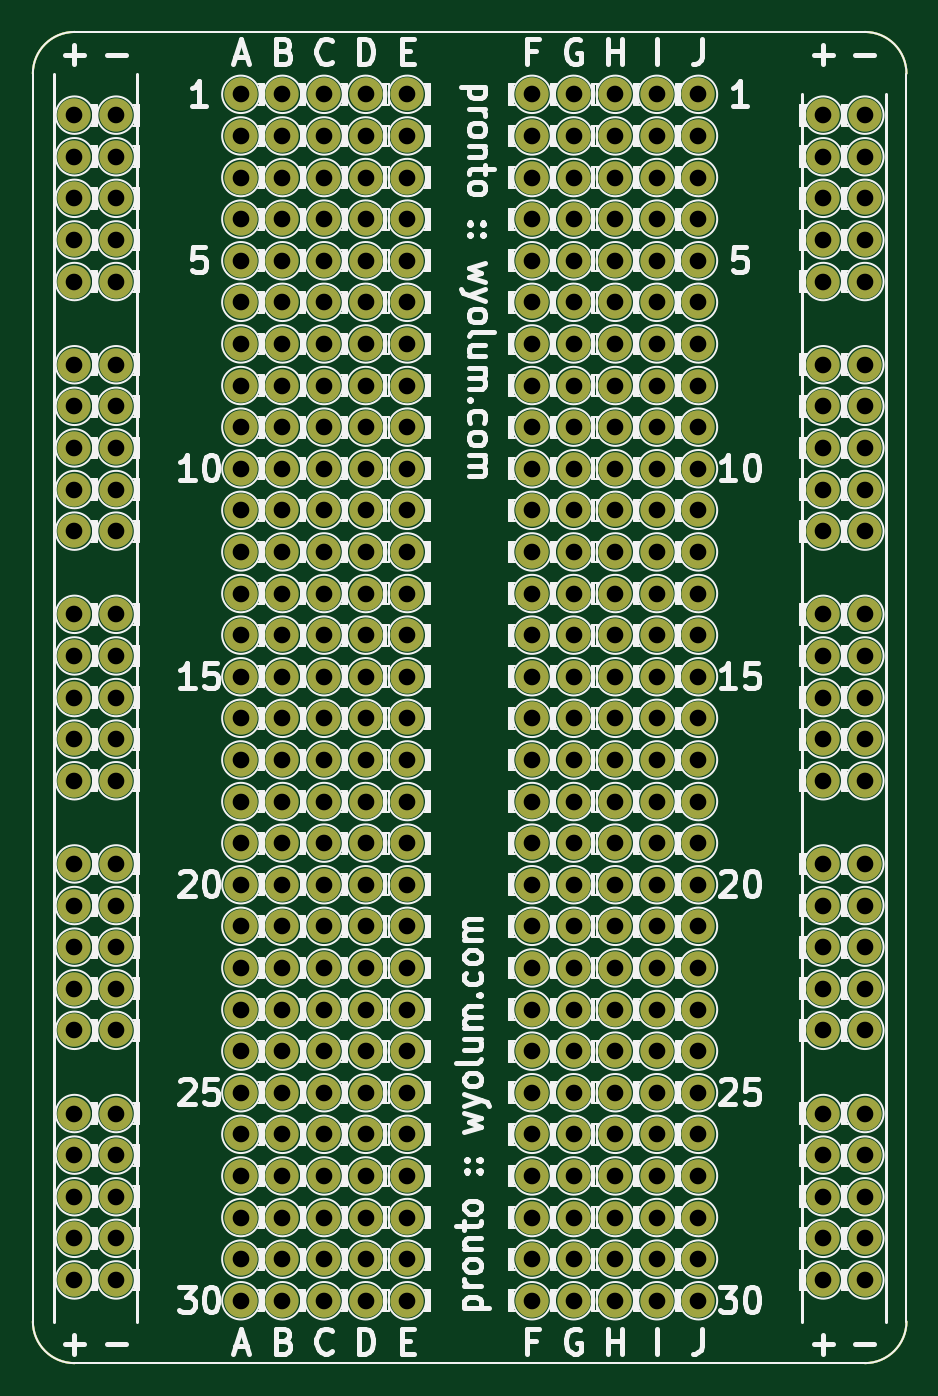
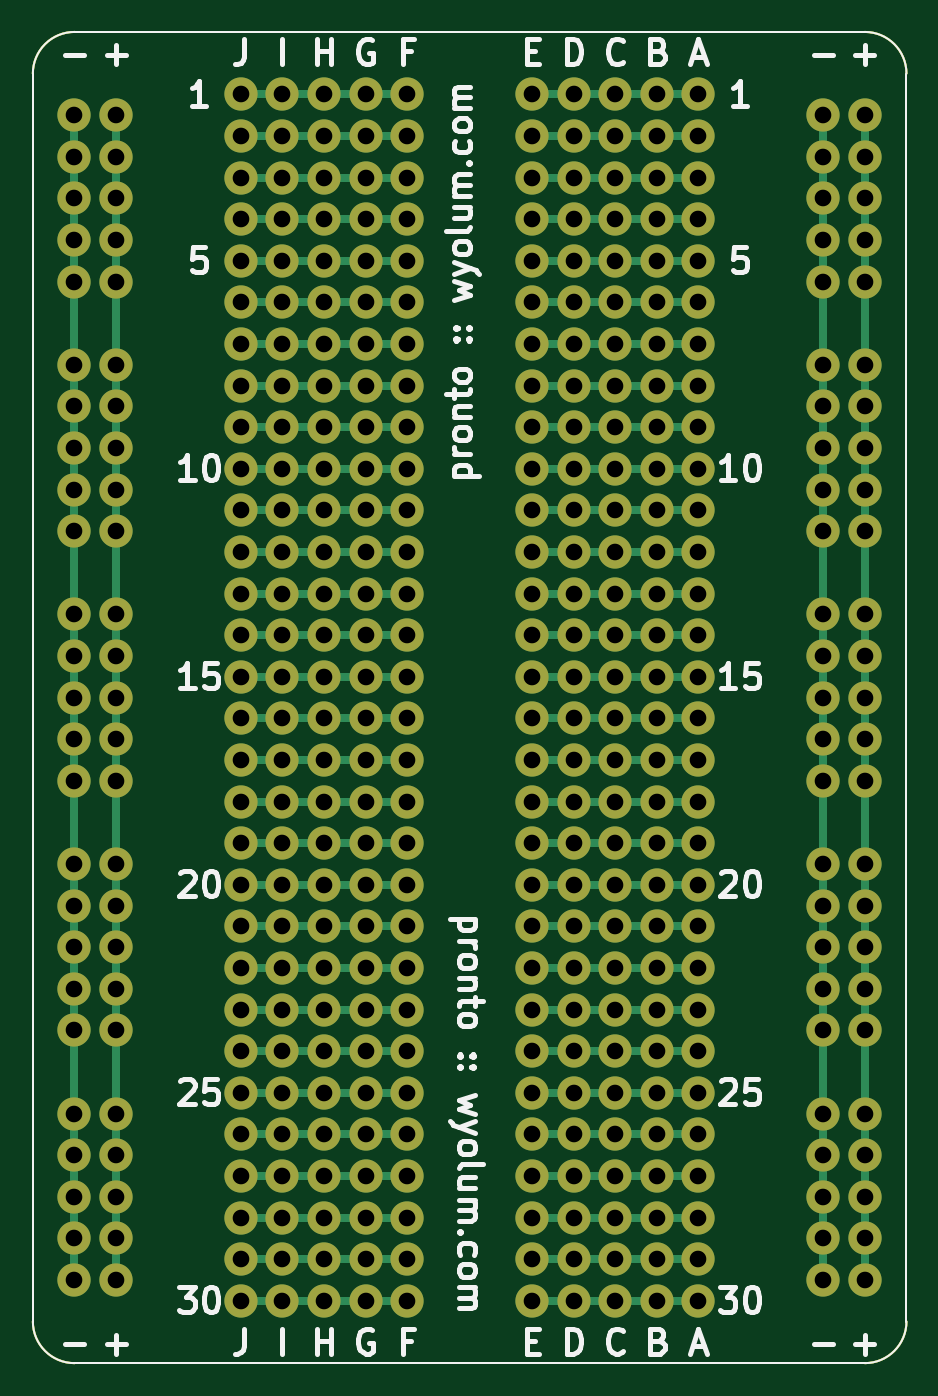
Circuit board: 8 layer files. Board 53.3 x 81.3 mm.
- bottom_copper: pronto-B_Cu.gbl (27960 bytes)
- bottom_mask: pronto-B_Mask.gbs (10870 bytes)
- bottom_silk: pronto-B_SilkS.gbo (35232 bytes)
- outline: pronto-Edge_Cuts.gbr (798 bytes)
- top_copper: pronto-F_Cu.gtl (10876 bytes)
- top_mask: pronto-F_Mask.gts (10870 bytes)
- top_silk: pronto-F_SilkS.gto (205765 bytes)
- drill: pronto.drl (6441 bytes)

=== bottom_copper: pronto-B_Cu.gbl (27960 bytes, source omitted) ===
=== bottom_mask: pronto-B_Mask.gbs (10870 bytes, source omitted) ===
=== bottom_silk: pronto-B_SilkS.gbo (35232 bytes, source omitted) ===
=== outline: pronto-Edge_Cuts.gbr ===
G04 #@! TF.FileFunction,Profile,NP*
%FSLAX46Y46*%
G04 Gerber Fmt 4.6, Leading zero omitted, Abs format (unit mm)*
G04 Created by KiCad (PCBNEW 0.201504131001+5595~22~ubuntu14.10.1-product) date Tue Apr 14 18:26:33 2015*
%MOMM*%
G01*
G04 APERTURE LIST*
%ADD10C,0.100000*%
G04 APERTURE END LIST*
D10*
X91440000Y-118110000D02*
G75*
G03X93980000Y-120650000I2540000J0D01*
G01*
X142240000Y-120650000D02*
G75*
G03X144780000Y-118110000I0J2540000D01*
G01*
X144780000Y-41910000D02*
G75*
G03X142240000Y-39370000I-2540000J0D01*
G01*
X93980000Y-39370000D02*
G75*
G03X91440000Y-41910000I0J-2540000D01*
G01*
X91440000Y-118110000D02*
X91440000Y-41910000D01*
X142240000Y-120650000D02*
X93980000Y-120650000D01*
X144780000Y-41910000D02*
X144780000Y-118110000D01*
X93980000Y-39370000D02*
X142240000Y-39370000D01*
M02*

=== top_copper: pronto-F_Cu.gtl (10876 bytes, source omitted) ===
=== top_mask: pronto-F_Mask.gts (10870 bytes, source omitted) ===
=== top_silk: pronto-F_SilkS.gto (205765 bytes, source omitted) ===
=== drill: pronto.drl ===
M48
INCH,TZ
T1C0.040
%
G90
G05
T1
X037000Y-017500
X037000Y-018500
X037000Y-019500
X037000Y-020500
X037000Y-021500
X037000Y-023500
X037000Y-024500
X037000Y-025500
X037000Y-026500
X037000Y-027500
X037000Y-029500
X037000Y-030500
X037000Y-031500
X037000Y-032500
X037000Y-033500
X037000Y-035500
X037000Y-036500
X037000Y-037500
X037000Y-038500
X037000Y-039500
X037000Y-041500
X037000Y-042500
X037000Y-043500
X037000Y-044500
X037000Y-045500
X038000Y-017500
X038000Y-018500
X038000Y-019500
X038000Y-020500
X038000Y-021500
X038000Y-023500
X038000Y-024500
X038000Y-025500
X038000Y-026500
X038000Y-027500
X038000Y-029500
X038000Y-030500
X038000Y-031500
X038000Y-032500
X038000Y-033500
X038000Y-035500
X038000Y-036500
X038000Y-037500
X038000Y-038500
X038000Y-039500
X038000Y-041500
X038000Y-042500
X038000Y-043500
X038000Y-044500
X038000Y-045500
X041000Y-017000
X041000Y-018000
X041000Y-019000
X041000Y-020000
X041000Y-021000
X041000Y-022000
X041000Y-023000
X041000Y-024000
X041000Y-025000
X041000Y-026000
X041000Y-027000
X041000Y-028000
X041000Y-029000
X041000Y-030000
X041000Y-031000
X041000Y-032000
X041000Y-033000
X041000Y-034000
X041000Y-035000
X041000Y-036000
X041000Y-037000
X041000Y-038000
X041000Y-039000
X041000Y-040000
X041000Y-041000
X041000Y-042000
X041000Y-043000
X041000Y-044000
X041000Y-045000
X041000Y-046000
X042000Y-017000
X042000Y-018000
X042000Y-019000
X042000Y-020000
X042000Y-021000
X042000Y-022000
X042000Y-023000
X042000Y-024000
X042000Y-025000
X042000Y-026000
X042000Y-027000
X042000Y-028000
X042000Y-029000
X042000Y-030000
X042000Y-031000
X042000Y-032000
X042000Y-033000
X042000Y-034000
X042000Y-035000
X042000Y-036000
X042000Y-037000
X042000Y-038000
X042000Y-039000
X042000Y-040000
X042000Y-041000
X042000Y-042000
X042000Y-043000
X042000Y-044000
X042000Y-045000
X042000Y-046000
X043000Y-017000
X043000Y-018000
X043000Y-019000
X043000Y-020000
X043000Y-021000
X043000Y-022000
X043000Y-023000
X043000Y-024000
X043000Y-025000
X043000Y-026000
X043000Y-027000
X043000Y-028000
X043000Y-029000
X043000Y-030000
X043000Y-031000
X043000Y-032000
X043000Y-033000
X043000Y-034000
X043000Y-035000
X043000Y-036000
X043000Y-037000
X043000Y-038000
X043000Y-039000
X043000Y-040000
X043000Y-041000
X043000Y-042000
X043000Y-043000
X043000Y-044000
X043000Y-045000
X043000Y-046000
X044000Y-017000
X044000Y-018000
X044000Y-019000
X044000Y-020000
X044000Y-021000
X044000Y-022000
X044000Y-023000
X044000Y-024000
X044000Y-025000
X044000Y-026000
X044000Y-027000
X044000Y-028000
X044000Y-029000
X044000Y-030000
X044000Y-031000
X044000Y-032000
X044000Y-033000
X044000Y-034000
X044000Y-035000
X044000Y-036000
X044000Y-037000
X044000Y-038000
X044000Y-039000
X044000Y-040000
X044000Y-041000
X044000Y-042000
X044000Y-043000
X044000Y-044000
X044000Y-045000
X044000Y-046000
X045000Y-017000
X045000Y-018000
X045000Y-019000
X045000Y-020000
X045000Y-021000
X045000Y-022000
X045000Y-023000
X045000Y-024000
X045000Y-025000
X045000Y-026000
X045000Y-027000
X045000Y-028000
X045000Y-029000
X045000Y-030000
X045000Y-031000
X045000Y-032000
X045000Y-033000
X045000Y-034000
X045000Y-035000
X045000Y-036000
X045000Y-037000
X045000Y-038000
X045000Y-039000
X045000Y-040000
X045000Y-041000
X045000Y-042000
X045000Y-043000
X045000Y-044000
X045000Y-045000
X045000Y-046000
X048000Y-017000
X048000Y-018000
X048000Y-019000
X048000Y-020000
X048000Y-021000
X048000Y-022000
X048000Y-023000
X048000Y-024000
X048000Y-025000
X048000Y-026000
X048000Y-027000
X048000Y-028000
X048000Y-029000
X048000Y-030000
X048000Y-031000
X048000Y-032000
X048000Y-033000
X048000Y-034000
X048000Y-035000
X048000Y-036000
X048000Y-037000
X048000Y-038000
X048000Y-039000
X048000Y-040000
X048000Y-041000
X048000Y-042000
X048000Y-043000
X048000Y-044000
X048000Y-045000
X048000Y-046000
X049000Y-017000
X049000Y-018000
X049000Y-019000
X049000Y-020000
X049000Y-021000
X049000Y-022000
X049000Y-023000
X049000Y-024000
X049000Y-025000
X049000Y-026000
X049000Y-027000
X049000Y-028000
X049000Y-029000
X049000Y-030000
X049000Y-031000
X049000Y-032000
X049000Y-033000
X049000Y-034000
X049000Y-035000
X049000Y-036000
X049000Y-037000
X049000Y-038000
X049000Y-039000
X049000Y-040000
X049000Y-041000
X049000Y-042000
X049000Y-043000
X049000Y-044000
X049000Y-045000
X049000Y-046000
X050000Y-017000
X050000Y-018000
X050000Y-019000
X050000Y-020000
X050000Y-021000
X050000Y-022000
X050000Y-023000
X050000Y-024000
X050000Y-025000
X050000Y-026000
X050000Y-027000
X050000Y-028000
X050000Y-029000
X050000Y-030000
X050000Y-031000
X050000Y-032000
X050000Y-033000
X050000Y-034000
X050000Y-035000
X050000Y-036000
X050000Y-037000
X050000Y-038000
X050000Y-039000
X050000Y-040000
X050000Y-041000
X050000Y-042000
X050000Y-043000
X050000Y-044000
X050000Y-045000
X050000Y-046000
X051000Y-017000
X051000Y-018000
X051000Y-019000
X051000Y-020000
X051000Y-021000
X051000Y-022000
X051000Y-023000
X051000Y-024000
X051000Y-025000
X051000Y-026000
X051000Y-027000
X051000Y-028000
X051000Y-029000
X051000Y-030000
X051000Y-031000
X051000Y-032000
X051000Y-033000
X051000Y-034000
X051000Y-035000
X051000Y-036000
X051000Y-037000
X051000Y-038000
X051000Y-039000
X051000Y-040000
X051000Y-041000
X051000Y-042000
X051000Y-043000
X051000Y-044000
X051000Y-045000
X051000Y-046000
X052000Y-017000
X052000Y-018000
X052000Y-019000
X052000Y-020000
X052000Y-021000
X052000Y-022000
X052000Y-023000
X052000Y-024000
X052000Y-025000
X052000Y-026000
X052000Y-027000
X052000Y-028000
X052000Y-029000
X052000Y-030000
X052000Y-031000
X052000Y-032000
X052000Y-033000
X052000Y-034000
X052000Y-035000
X052000Y-036000
X052000Y-037000
X052000Y-038000
X052000Y-039000
X052000Y-040000
X052000Y-041000
X052000Y-042000
X052000Y-043000
X052000Y-044000
X052000Y-045000
X052000Y-046000
X055000Y-017500
X055000Y-018500
X055000Y-019500
X055000Y-020500
X055000Y-021500
X055000Y-023500
X055000Y-024500
X055000Y-025500
X055000Y-026500
X055000Y-027500
X055000Y-029500
X055000Y-030500
X055000Y-031500
X055000Y-032500
X055000Y-033500
X055000Y-035500
X055000Y-036500
X055000Y-037500
X055000Y-038500
X055000Y-039500
X055000Y-041500
X055000Y-042500
X055000Y-043500
X055000Y-044500
X055000Y-045500
X056000Y-017500
X056000Y-018500
X056000Y-019500
X056000Y-020500
X056000Y-021500
X056000Y-023500
X056000Y-024500
X056000Y-025500
X056000Y-026500
X056000Y-027500
X056000Y-029500
X056000Y-030500
X056000Y-031500
X056000Y-032500
X056000Y-033500
X056000Y-035500
X056000Y-036500
X056000Y-037500
X056000Y-038500
X056000Y-039500
X056000Y-041500
X056000Y-042500
X056000Y-043500
X056000Y-044500
X056000Y-045500
T0
M30
